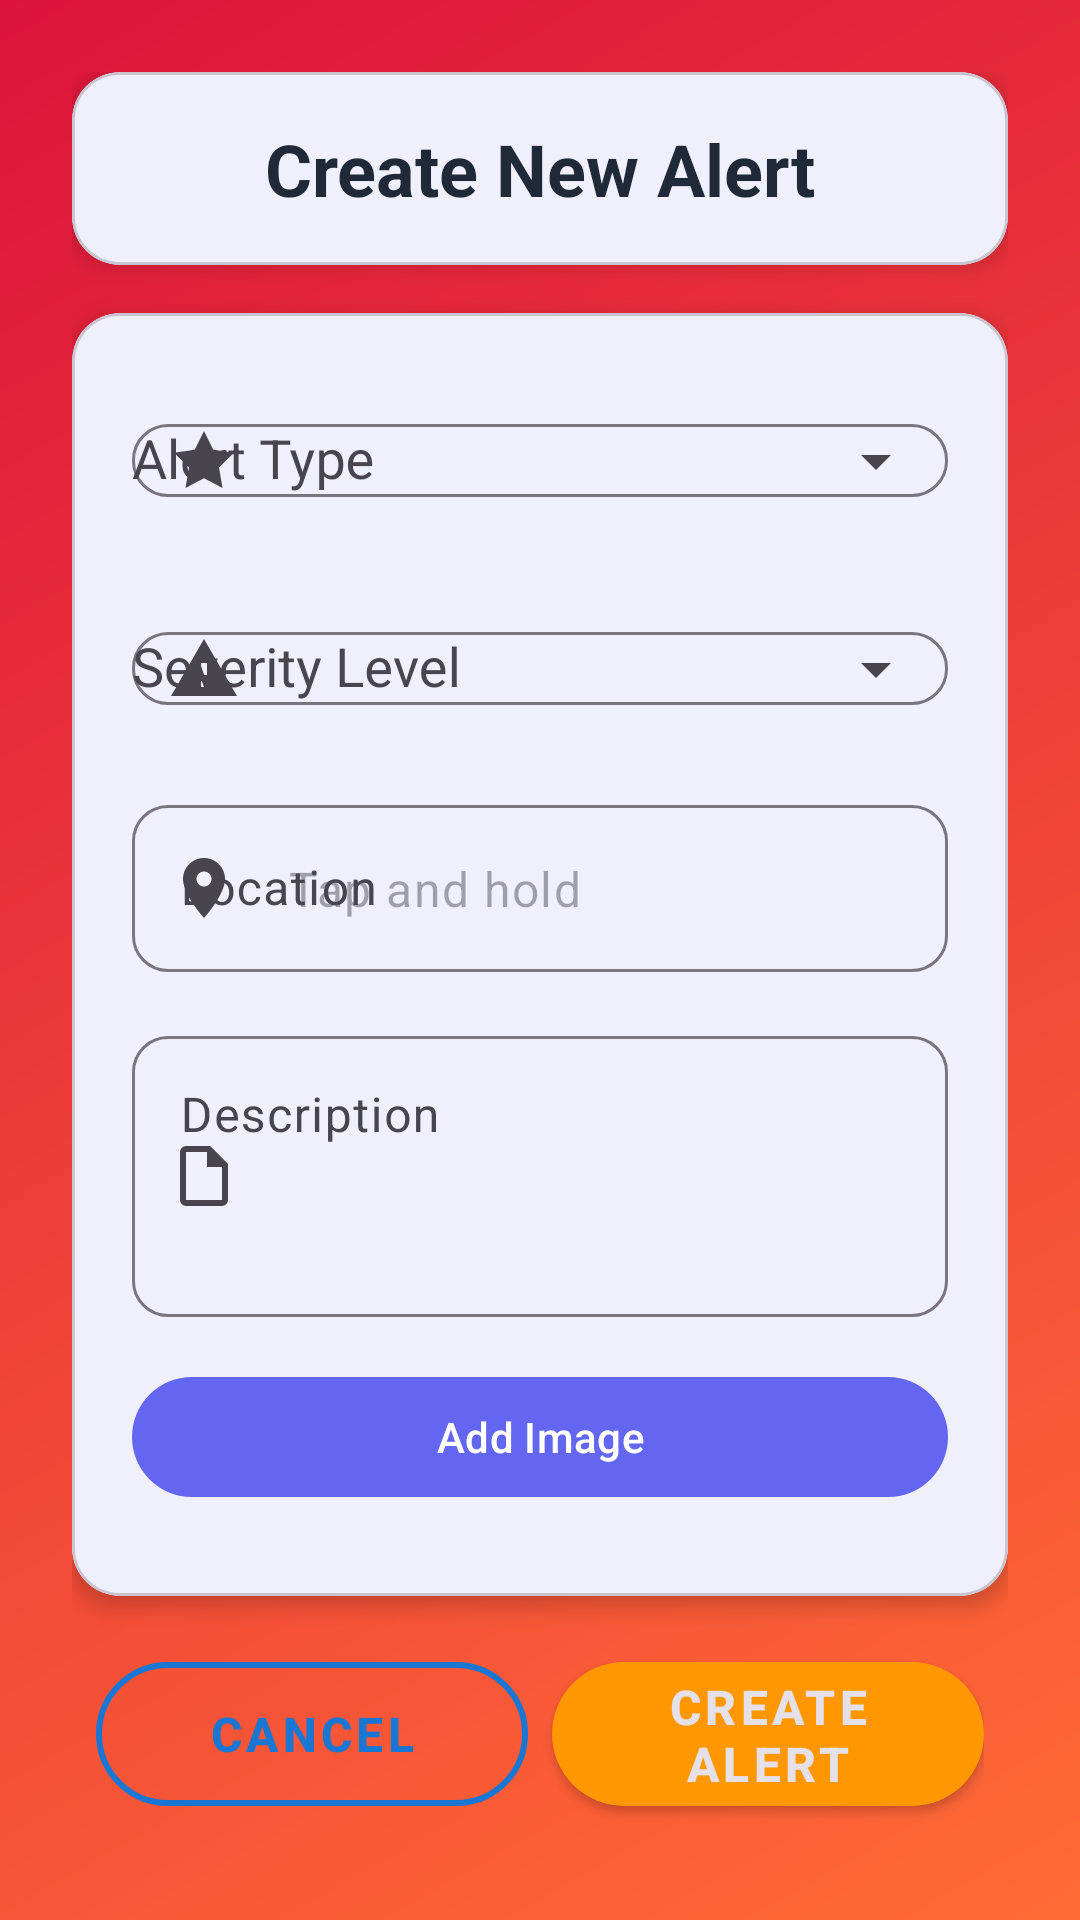

This screen was rendered from an Android layout file. Write that file and the resources it references.
<!-- AndroidManifest.xml: application theme Theme.SmartAlert -->
<!-- res/layout/fragment_new_alert.xml -->
<androidx.constraintlayout.widget.ConstraintLayout xmlns:android="http://schemas.android.com/apk/res/android"
    xmlns:app="http://schemas.android.com/apk/res-auto"
    xmlns:tools="http://schemas.android.com/tools"
    android:layout_width="match_parent"
    android:layout_height="match_parent"
    android:background="@drawable/homepage_bg"
    android:padding="24dp">

    
    <com.google.android.material.card.MaterialCardView
        android:id="@+id/header_card"
        android:layout_width="match_parent"
        android:layout_height="wrap_content"
        app:cardBackgroundColor="?attr/colorSurface"
        app:cardCornerRadius="16dp"
        app:cardElevation="4dp"
        app:layout_constraintTop_toTopOf="parent">

        <TextView
            android:layout_width="match_parent"
            android:layout_height="wrap_content"
            android:padding="16dp"
            android:text="@string/create_new_alert"
            android:textAlignment="center"
            android:textColor="?attr/colorOnSurface"
            android:textSize="24sp"
            android:textStyle="bold" />
    </com.google.android.material.card.MaterialCardView>

    <com.google.android.material.card.MaterialCardView
        android:id="@+id/form_card"
        android:layout_width="match_parent"
        android:layout_height="0dp"
        android:layout_marginTop="16dp"
        android:layout_marginBottom="16dp"
        app:cardBackgroundColor="?attr/colorSurface"
        app:cardCornerRadius="16dp"
        app:cardElevation="4dp"
        app:layout_constraintBottom_toTopOf="@id/buttons_layout"
        app:layout_constraintTop_toBottomOf="@id/header_card">

        <ScrollView
            android:layout_width="match_parent"
            android:layout_height="match_parent"
            android:padding="20dp">

            <LinearLayout
                android:layout_width="match_parent"
                android:layout_height="wrap_content"
                android:orientation="vertical">


                
                <com.google.android.material.textfield.TextInputLayout
                    android:id="@+id/til_alert_type"
                    android:layout_width="match_parent"
                    android:layout_height="wrap_content"
                    android:layout_marginBottom="16dp"
                    android:hint="@string/alert_type"
                    app:boxCornerRadiusBottomEnd="12dp"
                    app:boxCornerRadiusBottomStart="12dp"
                    app:boxCornerRadiusTopEnd="12dp"
                    app:boxCornerRadiusTopStart="12dp"
                    app:endIconMode="dropdown_menu"
                    app:startIconDrawable="@drawable/ic_category">

                    <AutoCompleteTextView
                        android:id="@+id/actv_alert_type"
                        android:layout_width="match_parent"
                        android:layout_height="wrap_content"
                        android:inputType="none"
                        tools:ignore="LabelFor" />
                </com.google.android.material.textfield.TextInputLayout>

                
                <com.google.android.material.textfield.TextInputLayout
                    android:id="@+id/til_severity_level"
                    android:layout_width="match_parent"
                    android:layout_height="wrap_content"
                    android:layout_marginBottom="16dp"
                    android:hint="@string/severity_level"
                    app:boxCornerRadiusBottomEnd="12dp"
                    app:boxCornerRadiusBottomStart="12dp"
                    app:boxCornerRadiusTopEnd="12dp"
                    app:boxCornerRadiusTopStart="12dp"
                    app:endIconMode="dropdown_menu"
                    app:startIconDrawable="@drawable/ic_priority">

                    <AutoCompleteTextView
                        android:id="@+id/actv_severity_level"
                        android:layout_width="match_parent"
                        android:layout_height="wrap_content"
                        android:inputType="none"
                        tools:ignore="LabelFor" />
                </com.google.android.material.textfield.TextInputLayout>

                
                <com.google.android.material.textfield.TextInputLayout
                    android:layout_width="match_parent"
                    android:layout_height="wrap_content"
                    android:layout_marginBottom="16dp"
                    android:hint="@string/location"
                    app:boxCornerRadiusBottomEnd="12dp"
                    app:boxCornerRadiusBottomStart="12dp"
                    app:boxCornerRadiusTopEnd="12dp"
                    app:boxCornerRadiusTopStart="12dp"
                    app:startIconDrawable="@drawable/ic_location">

                    <com.google.android.material.textfield.TextInputEditText
                        android:id="@+id/et_location"
                        android:layout_width="match_parent"
                        android:layout_height="wrap_content"
                        android:hint="Tap and hold"
                        android:inputType="textCapWords" />
                </com.google.android.material.textfield.TextInputLayout>

                
                <com.google.android.material.textfield.TextInputLayout
                    android:layout_width="match_parent"
                    android:layout_height="wrap_content"
                    android:hint="@string/description"
                    app:boxCornerRadiusBottomEnd="12dp"
                    app:boxCornerRadiusBottomStart="12dp"
                    app:boxCornerRadiusTopEnd="12dp"
                    app:boxCornerRadiusTopStart="12dp"
                    app:startIconDrawable="@drawable/ic_description">

                    <com.google.android.material.textfield.TextInputEditText
                        android:id="@+id/et_alert_description"
                        android:layout_width="match_parent"
                        android:layout_height="wrap_content"
                        android:gravity="top"
                        android:inputType="textMultiLine|textCapSentences"
                        android:lines="4"
                        android:maxLines="6"
                        android:minLines="3" />

                </com.google.android.material.textfield.TextInputLayout>

                
                <ImageView
                    android:id="@+id/iv_alert_image"
                    android:layout_width="match_parent"
                    android:layout_height="200dp"
                    android:layout_marginTop="16dp"
                    android:layout_marginBottom="16dp"
                    android:background="@drawable/image_placeholder"
                    android:contentDescription="@string/alert_image"
                    android:scaleType="fitXY"
                    android:visibility="gone" />

                
                <com.google.android.material.button.MaterialButton
                    android:id="@+id/btn_select_image"
                    android:layout_width="match_parent"
                    android:layout_height="wrap_content"
                    android:layout_marginTop="16dp"
                    android:text="@string/add_image" />

                <com.google.android.material.button.MaterialButton
                    android:id="@+id/btn_delete_image"
                    style="@style/Widget.MaterialComponents.Button.OutlinedButton"
                    android:layout_width="match_parent"
                    android:layout_height="wrap_content"
                    android:layout_marginTop="8dp"
                    android:layout_marginBottom="16dp"
                    android:strokeColor="@color/delete"
                    android:text="@string/delete_image"
                    android:textColor="@color/delete"
                    android:visibility="gone" />

            </LinearLayout>
        </ScrollView>
    </com.google.android.material.card.MaterialCardView>

    
    <LinearLayout
        android:id="@+id/buttons_layout"
        android:layout_width="match_parent"
        android:layout_height="wrap_content"
        android:orientation="horizontal"
        android:gravity="center"
        android:layout_marginHorizontal="8dp"
        android:layout_marginBottom="8dp"
        app:layout_constraintBottom_toBottomOf="parent">

        <com.google.android.material.button.MaterialButton
            android:id="@+id/btn_cancel"
            style="@style/Widget.MaterialComponents.Button.OutlinedButton"
            android:layout_width="0dp"
            android:layout_height="60dp"
            android:layout_marginEnd="4dp"
            android:layout_weight="1"
            android:text="@string/cancel"
            android:textColor="@color/colorPrimary"
            android:textSize="16sp"
            android:textStyle="bold"
            app:cornerRadius="30dp"
            app:strokeColor="@color/colorPrimary"
            app:strokeWidth="2dp" />

        <com.google.android.material.button.MaterialButton
            android:id="@+id/btn_create_alert"
            style="@style/Widget.MaterialComponents.Button"
            android:layout_width="0dp"
            android:layout_height="60dp"
            android:layout_marginStart="4dp"
            android:layout_weight="1"
            android:text="@string/create_alert"
            android:textColor="?android:attr/textColorPrimaryInverse"
            android:textSize="16sp"
            android:textStyle="bold"
            app:backgroundTint="@color/colorAccent"
            app:cornerRadius="30dp" />

    </LinearLayout>

</androidx.constraintlayout.widget.ConstraintLayout>
<!-- resources referenced by this layout -->
<resources>
  <color name="colorAccent">#FF9800</color>
  <color name="colorPrimary">#1976D2</color>
  <color name="delete">#B00020</color>
  <!-- drawable homepage_bg (drawable) -->
  <?xml version="1.0" encoding="utf-8"?>
  <shape xmlns:android="http://schemas.android.com/apk/res/android">
      <gradient
          android:startColor="@color/homepage_background_gradient_start"
          android:endColor="@color/homepage_background_gradient_end"
          android:angle="135"
          android:type="linear" />
  </shape>
  <!-- drawable ic_category (drawable) -->
  <vector xmlns:android="http://schemas.android.com/apk/res/android"
      android:width="24dp" android:height="24dp" android:viewportWidth="24" android:viewportHeight="24">
      <path android:fillColor="@color/colorPrimary" android:pathData="M12,2l3.09,6.26L22,9.27l-5,4.87 1.18,6.88L12,17.77l-6.18,3.25L7,14.14 2,9.27l6.91-1.01L12,2z"/>
  </vector>
  <!-- drawable ic_description (drawable) -->
  <vector xmlns:android="http://schemas.android.com/apk/res/android"
      android:width="24dp" android:height="24dp" android:viewportWidth="24" android:viewportHeight="24">
      <path android:fillColor="@color/colorPrimary" android:pathData="M14,2H6A2,2 0 0,0 4,4V20A2,2 0 0,0 6,22H18A2,2 0 0,0 20,20V8L14,2M18,20H6V4H13V9H18V20Z"/>
  </vector>
  <!-- drawable ic_location (drawable) -->
  <vector xmlns:android="http://schemas.android.com/apk/res/android"
      android:width="24dp" android:height="24dp" android:viewportWidth="24" android:viewportHeight="24">
      <path android:fillColor="@color/colorPrimary" android:pathData="M12,2C8.13,2 5,5.13 5,9c0,5.25 7,13 7,13s7,-7.75 7,-13c0,-3.87 -3.13,-7 -7,-7zM12,11.5c-1.38,0 -2.5,-1.12 -2.5,-2.5s1.12,-2.5 2.5,-2.5 2.5,1.12 2.5,2.5 -1.12,2.5 -2.5,2.5z"/>
  </vector>
  <!-- drawable ic_priority (drawable) -->
  <vector xmlns:android="http://schemas.android.com/apk/res/android"
      android:width="24dp" android:height="24dp" android:viewportWidth="24" android:viewportHeight="24">
      <path android:fillColor="@color/colorPrimary" android:pathData="M1,21h22L12,2 1,21zM13,18h-2v-2h2v2zM13,14h-2v-4h2v4z"/>
  </vector>
  <!-- drawable image_placeholder (drawable) -->
  <shape xmlns:android="http://schemas.android.com/apk/res/android"
      android:shape="rectangle">
      <solid android:color="#E0E0E0"/>
      <corners android:radius="8dp"/>
      <size android:width="100dp" android:height="100dp"/>
  </shape>
  <string name="add_image">Add Image</string>
  <string name="alert_image">Alert Image</string>
  <string name="alert_type">Alert Type</string>
  <string name="cancel">Cancel</string>
  <string name="create_alert">Create Alert</string>
  <string name="create_new_alert">Create New Alert</string>
  <string name="delete_image">Delete Image</string>
  <string name="description">Description</string>
  <string name="location">Location</string>
  <string name="severity_level">Severity Level</string>
  <style name="Theme.SmartAlert" parent="Base.Theme.SmartAlert" />
  <color name="homepage_background_gradient_start">#FF6B35</color>
  <color name="homepage_background_gradient_end">#DC143C</color>
  <color name="primary_color">#6366F1</color>
  <color name="primary_dark">#4F46E5</color>
  <color name="primary_light">#A5B4FC</color>
  <color name="background_color">#F9FAFB</color>
  <color name="card_background">#FFFFFF</color>
  <color name="primary_text">#1F2937</color>
  <color name="secondary_text">#E0E7FF</color>
</resources>
